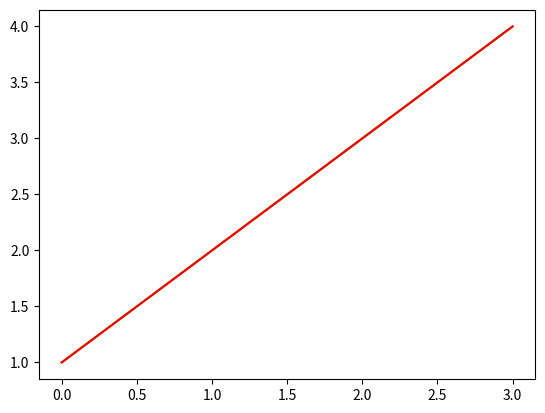

Write Python code to recreate this figure.
import matplotlib.pyplot as plt
import matplotlib.patches as mpatches 
 


plt.plot([1, 2, 3, 4], color="green")

# plt.plot(x, y, color='r')
"""
'b': Blue'g': Green'r': Red'c': Cyan'm': Magenta'y': Yellow'k': Black

plt.plot(x, y, color='tomato')
plt.plot(x, y, color='darkgreen')

plt.plot(x, y, color='#FF5733')      # RGB (Orange-red)
plt.plot(x, y, color='#3361FF80')    # RGBA (Blue with 50% transparency)
plt.plot(x, y, color='#abc')         # Short-hand (interprets as #aabbcc)


RGB and RGBA values can also be specified as tuples:
plt.plot(x, y, color=(1.0, 0.0, 0.0))       # Pure Red
plt.plot(x, y, color=(0.2, 0.4, 0.6, 0.5))  # Muted Blue with 50% transparency

plt.plot(x, y, color='0.75')  # Light Gray
plt.plot(x, y, color='0.2')   # Dark Gray
"""

plt.plot([1, 2, 3, 4], color=(1.0, 0.0, 0.0))
plt.show()
